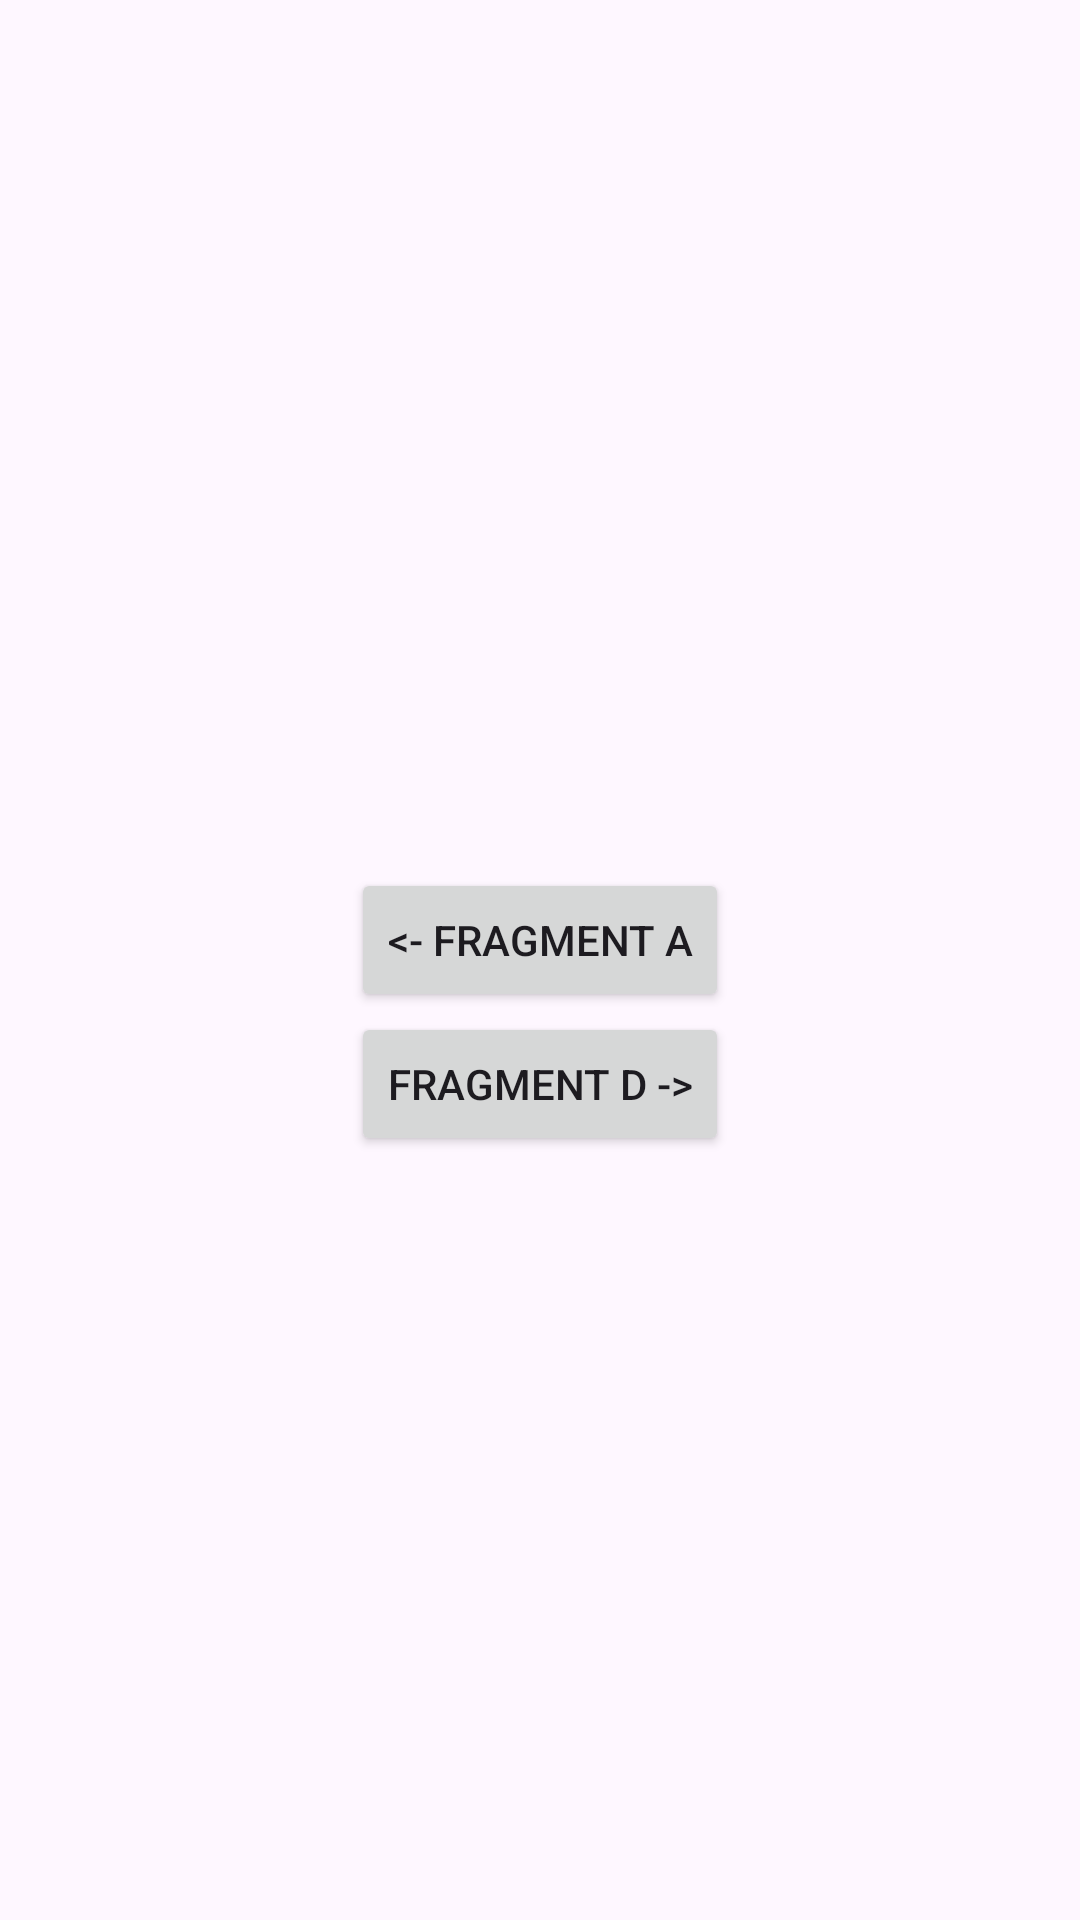

Produce the Android XML layout that renders to this screen, including the resource entries it uses.
<!-- AndroidManifest.xml: application theme Theme.Aston_Base_fragment_navigation_ABCD -->
<!-- res/layout/fragment_c.xml -->
<?xml version="1.0" encoding="utf-8"?>
<LinearLayout xmlns:android="http://schemas.android.com/apk/res/android"
    android:layout_width="match_parent"
    android:layout_height="match_parent"
    android:gravity="center"
    android:orientation="vertical">

    <TextView
        android:id="@+id/tVMessageInput"
        android:layout_width="wrap_content"
        android:layout_height="wrap_content"
        android:layout_marginBottom="16dp" />

    <Button
        android:id="@+id/btnToFragmentA"
        android:layout_width="wrap_content"
        android:layout_height="wrap_content"
        android:text="@string/back_to_fragment_a" />

    <Button
        android:id="@+id/btnToFragmentD"
        android:layout_width="wrap_content"
        android:layout_height="wrap_content"
        android:text="@string/next_to_fragment_d" />

</LinearLayout>
<!-- resources referenced by this layout -->
<resources>
  <string name="back_to_fragment_a">&lt;- Fragment A</string>
  <string name="next_to_fragment_d">Fragment D -&gt;</string>
  <style name="Theme.Aston_Base_fragment_navigation_ABCD" parent="Base.Theme.Aston_Base_fragment_navigation_ABCD" />
  <style name="Base.Theme.Aston_Base_fragment_navigation_ABCD" parent="Theme.Material3.Light.NoActionBar">
          
          
      </style>
</resources>
